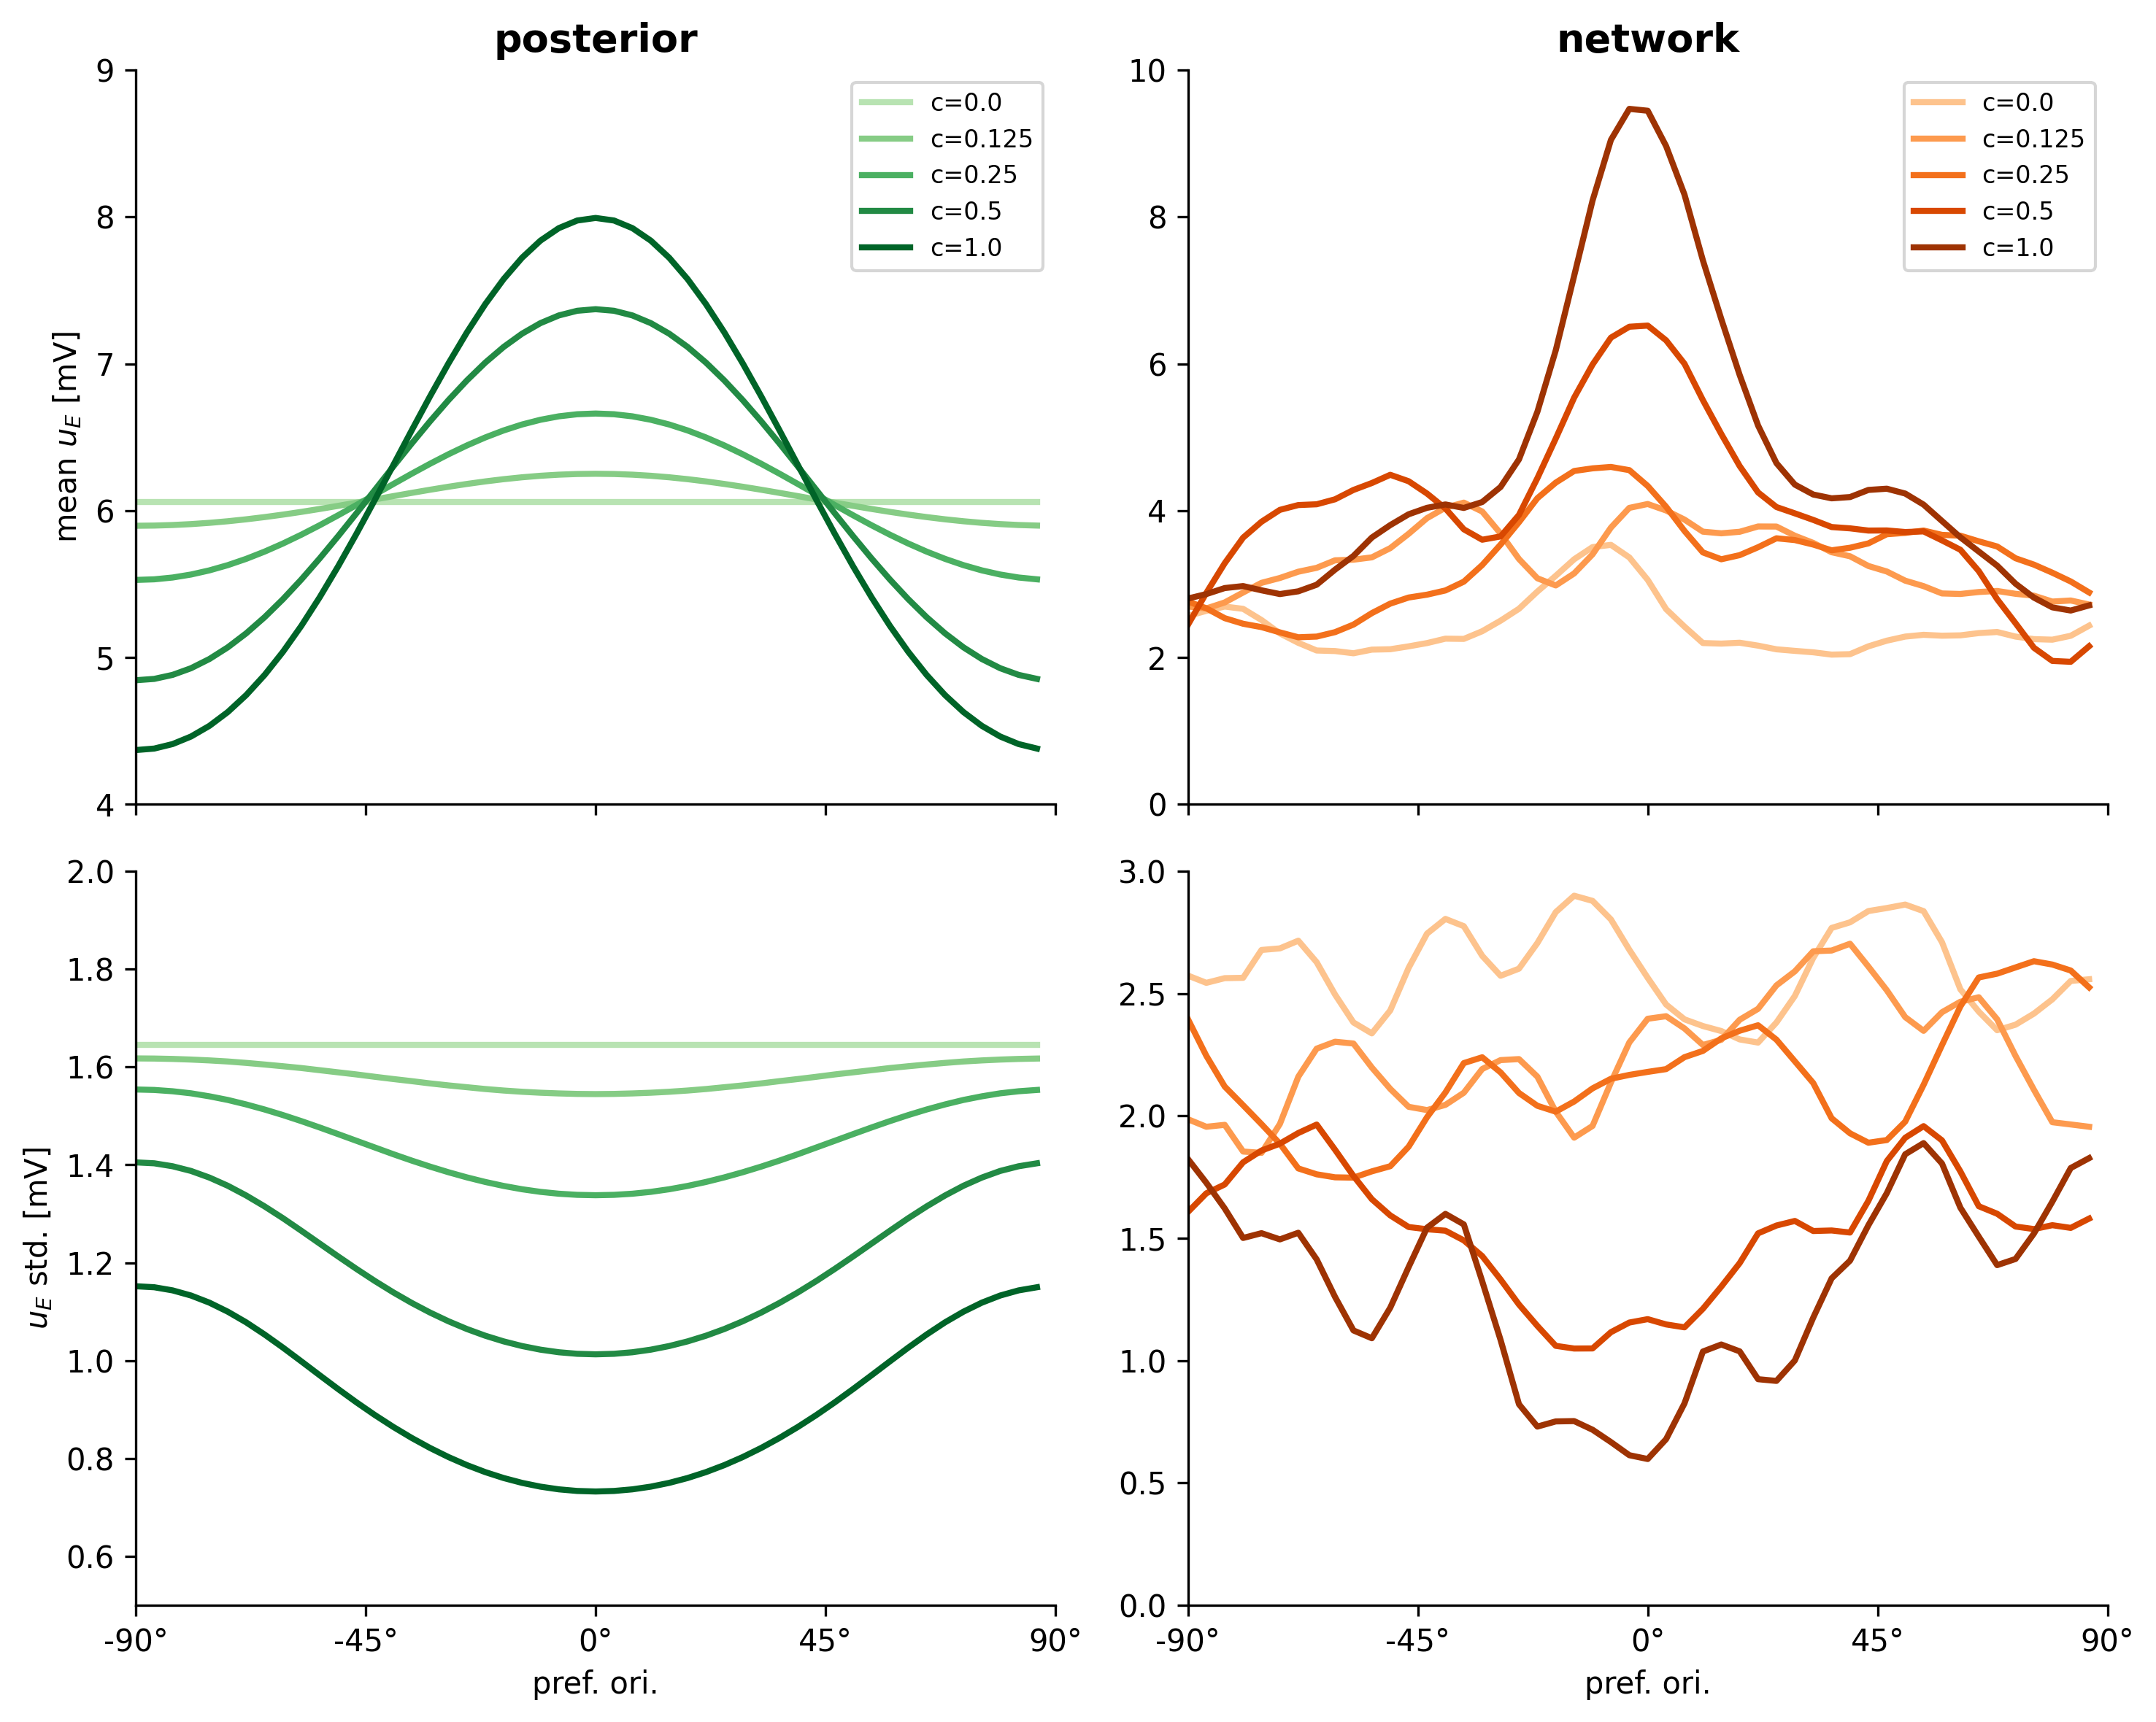

Reproduce this figure in Python.
#!/usr/bin/env python3
# -*- coding: utf-8 -*-
"""
Generar fig2c completa: posterior (izquierda) + network (derecha).

Basado en Echeveste et al. (2020), Nature Neuroscience, Figure 2c.
"""

import numpy as np
import matplotlib.pyplot as plt
from scipy.stats import norm
from pathlib import Path

# =============================================================================
# CONFIGURACION
# =============================================================================

N_exc = 50
SIMULATION_DIR = Path('/home/molina/FAMAF/5to-Famaf/TESIS/figures/data/simulations')

# Contrastes disponibles en nuestras simulaciones
CONTRAST_LEVELS = [0.0, 0.125, 0.25, 0.5, 1.0]

# Colores estilo Echeveste
GREEN_COLORS = plt.cm.Greens(np.linspace(0.3, 0.9, len(CONTRAST_LEVELS)))
ORANGE_COLORS = plt.cm.Oranges(np.linspace(0.3, 0.9, len(CONTRAST_LEVELS)))

# Parametros de la no linealidad (Echeveste)
nl_scale = 2.4
nl_power = 0.6
nl_baseline = (3.5 / nl_scale) ** (1.0 / nl_power)
baseline = 3.0  # mV

# Directorio de resultados GSM de Echeveste
GSM_RESULTS = Path('/home/molina/FAMAF/5to-Famaf/TESIS/'
                   'ssn_inference_numerical_experiments/GSM/bumps/no_noise/results')


# =============================================================================
# FUNCIONES
# =============================================================================

def np_th(u):
    """Rectificación (threshold en 0)."""
    return np.maximum(u, 0)


def nl_fun(u):
    """Función no lineal del SSN."""
    return nl_scale * (np_th(u + nl_baseline) ** nl_power)


def get_mean_var_nl(mu, std, n_points=201):
    """
    Calcular media y varianza después de la no linealidad.
    """
    points_1d = np.linspace(-4.0, 4.0, n_points)
    new_mean = np.empty(N_exc)
    new_var = np.empty(N_exc)

    for i in range(N_exc):
        mu_i = mu[i]
        std_i = std[i]
        points_resc = std_i * points_1d + mu_i
        values_dist = norm.pdf(points_resc, loc=mu_i, scale=std_i)
        norm_f = np.sum(values_dist)
        values_fun = nl_fun(points_resc)
        new_mean[i] = np.sum(values_dist * values_fun) / norm_f
        new_var[i] = np.sum(values_dist * (values_fun - new_mean[i])**2) / norm_f

    return new_mean, np.sqrt(new_var)


def load_network_data(contrast):
    """Cargar datos de simulación de la red SSN."""
    dir_name = f"contrast_{contrast:.3f}_narrow_wf0.01"
    data_path = SIMULATION_DIR / dir_name / "simulation_data.npz"
    data = np.load(data_path)
    return {
        'u_E_mean': data['u_E_mean'],
        'u_E_std': data['u_E_std'],
        'orientations': data['orientations'],
    }


# =============================================================================
# CARGAR Y PROCESAR DATOS
# =============================================================================

print("Cargando datos...")

# Mapeo de nuestros contrastes a los índices de Echeveste
# Echeveste usa: [0.0, 0.125, 0.25, 0.5, 1.0, 2.0] (índices 0-5)
# Nosotros usamos: [0.0, 0.125, 0.25, 0.5, 1.0] (índices 0-4)
echeveste_indices = {0.0: 0, 0.125: 1, 0.25: 2, 0.5: 3, 1.0: 4}

# Almacenar datos
post_means = []
post_stds = []
net_means = []
net_stds = []
orientations = None

for contrast in CONTRAST_LEVELS:
    print(f"  Procesando contraste {contrast}...")

    # --- POSTERIOR (GSM + NL transformation) ---
    alpha = echeveste_indices[contrast]

    if contrast == 0.0:
        # Para contraste 0, usar valores del prior
        mu_gsm = np.zeros(N_exc)
        std_gsm = np.ones(N_exc) * 2.0  # sqrt(C[0,0]) = sqrt(4) = 2
    else:
        mu_gsm = np.loadtxt(GSM_RESULTS / f"mu_true_z_{alpha}")
        std_gsm = np.loadtxt(GSM_RESULTS / f"std_true_z_{alpha}")

    # Agregar baseline y aplicar NL
    mu_gsm_shifted = baseline + mu_gsm
    mu_nl, std_nl = get_mean_var_nl(mu_gsm_shifted, std_gsm)

    post_means.append(mu_nl)
    post_stds.append(std_nl)

    # --- NETWORK (datos de simulación SSN) ---
    net_data = load_network_data(contrast)
    net_means.append(net_data['u_E_mean'])
    net_stds.append(net_data['u_E_std'])

    if orientations is None:
        orientations = net_data['orientations']

print(f"\nOrientaciones: {orientations[0]:.1f}° a {orientations[-1]:.1f}°")


# =============================================================================
# CREAR FIGURA
# =============================================================================

print("\nGenerando figura...")

fig, axes = plt.subplots(2, 2, figsize=(10, 8))

# Configurar estilo
plt.rcParams.update({
    'font.size': 11,
    'axes.labelsize': 12,
    'axes.titlesize': 13,
})

# --- Fila superior: MEAN ---

# Posterior mean (izquierda)
ax = axes[0, 0]
for i, contrast in enumerate(CONTRAST_LEVELS):
    ax.plot(orientations, post_means[i], color=GREEN_COLORS[i], linewidth=2,
            label=f'c={contrast}')
ax.set_ylabel('mean $u_E$ [mV]')
ax.set_title('posterior', fontweight='bold')
ax.set_xlim(-90, 90)
ax.set_ylim(4, 9)
ax.set_xticks([-90, -45, 0, 45, 90])
ax.set_xticklabels([])
ax.spines['top'].set_visible(False)
ax.spines['right'].set_visible(False)
ax.legend(loc='upper right', fontsize=8)

# Network mean (derecha)
ax = axes[0, 1]
for i, contrast in enumerate(CONTRAST_LEVELS):
    ax.plot(orientations, net_means[i], color=ORANGE_COLORS[i], linewidth=2,
            label=f'c={contrast}')
ax.set_title('network', fontweight='bold')
ax.set_xlim(-90, 90)
ax.set_ylim(0, 10)
ax.set_xticks([-90, -45, 0, 45, 90])
ax.set_xticklabels([])
ax.spines['top'].set_visible(False)
ax.spines['right'].set_visible(False)
ax.legend(loc='upper right', fontsize=8)

# --- Fila inferior: STD ---

# Posterior std (izquierda)
ax = axes[1, 0]
for i, contrast in enumerate(CONTRAST_LEVELS):
    ax.plot(orientations, post_stds[i], color=GREEN_COLORS[i], linewidth=2,
            label=f'c={contrast}')
ax.set_ylabel('$u_E$ std. [mV]')
ax.set_xlabel('pref. ori.')
ax.set_xlim(-90, 90)
ax.set_ylim(0.5, 2.0)
ax.set_xticks([-90, -45, 0, 45, 90])
ax.set_xticklabels(['-90°', '-45°', '0°', '45°', '90°'])
ax.spines['top'].set_visible(False)
ax.spines['right'].set_visible(False)

# Network std (derecha)
ax = axes[1, 1]
for i, contrast in enumerate(CONTRAST_LEVELS):
    ax.plot(orientations, net_stds[i], color=ORANGE_COLORS[i], linewidth=2,
            label=f'c={contrast}')
ax.set_xlabel('pref. ori.')
ax.set_xlim(-90, 90)
ax.set_ylim(0, 3)
ax.set_xticks([-90, -45, 0, 45, 90])
ax.set_xticklabels(['-90°', '-45°', '0°', '45°', '90°'])
ax.spines['top'].set_visible(False)
ax.spines['right'].set_visible(False)

plt.tight_layout()

# Guardar
output_path = Path('/home/molina/FAMAF/5to-Famaf/TESIS/figures/data/NarrowFig/'
                   'fig2c_complete.png')
plt.savefig(output_path, dpi=300, bbox_inches='tight', facecolor='white')
print(f"Guardada: {output_path}")

# PDF
output_pdf = output_path.with_suffix('.pdf')
plt.savefig(output_pdf, bbox_inches='tight', facecolor='white')
print(f"Guardada: {output_pdf}")

plt.close()

# =============================================================================
# IMPRIMIR VALORES
# =============================================================================

print("\n" + "="*60)
print("VALORES DE VERIFICACIÓN")
print("="*60)

print("\n--- Posterior (con NL) ---")
for i, c in enumerate(CONTRAST_LEVELS):
    print(f"c={c}: mean=[{post_means[i].min():.2f}, {post_means[i].max():.2f}], "
          f"std=[{post_stds[i].min():.2f}, {post_stds[i].max():.2f}]")

print("\n--- Network ---")
for i, c in enumerate(CONTRAST_LEVELS):
    print(f"c={c}: mean=[{net_means[i].min():.2f}, {net_means[i].max():.2f}], "
          f"std=[{net_stds[i].min():.2f}, {net_stds[i].max():.2f}]")

print("\n¡Figura completada!")
